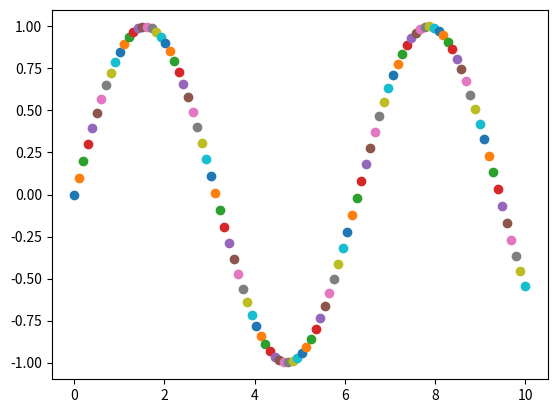

The matplotlib source for this figure:
import matplotlib.pyplot as plt
import numpy as np
import time

# 示例数据
x = np.linspace(0, 10, 100)
y = np.sin(x)

# 创建画布和子图
fig, ax = plt.subplots()

# 循环遍历数组x和y，每隔100ms画一个点
for i in range(len(x)):
    ax.scatter(x[i], y[i])  # 画点
    plt.pause(0.1)  # 暂停100ms

# 显示图形
plt.show()
